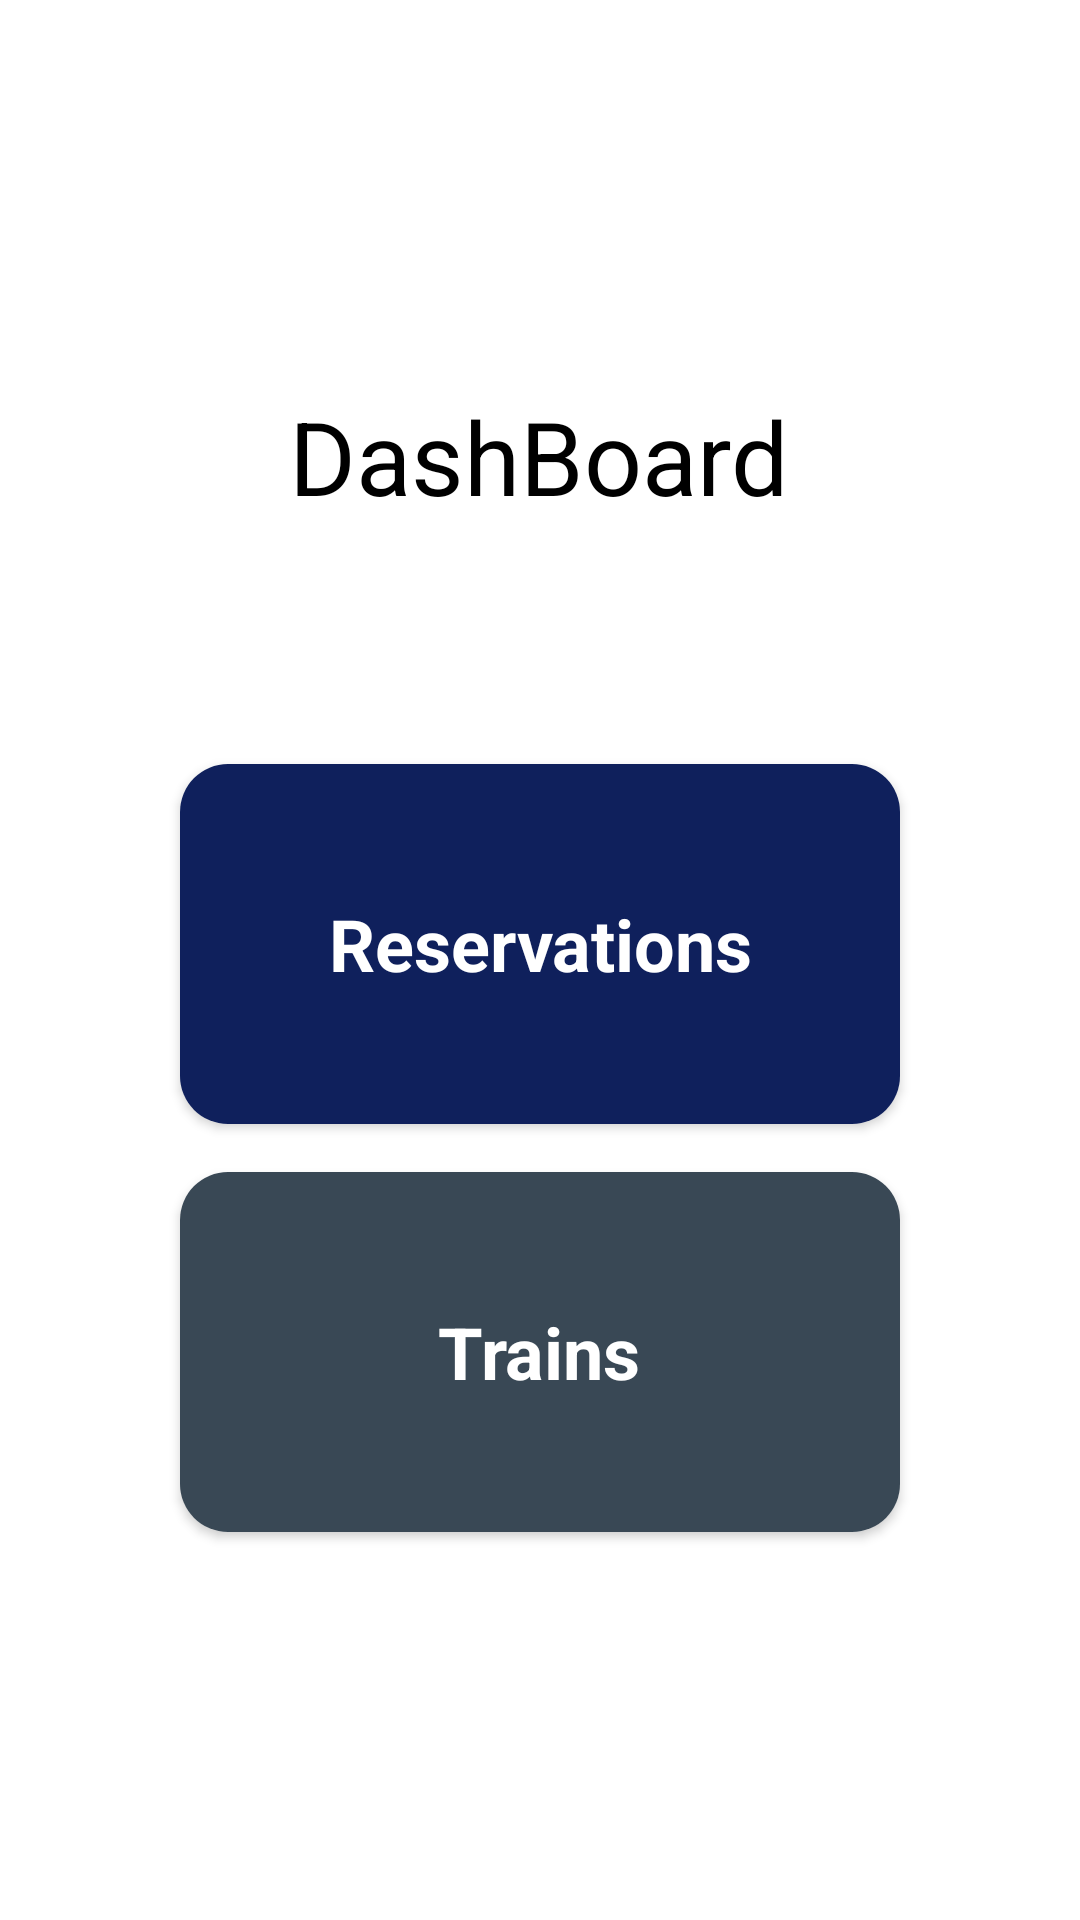

Produce the Android XML layout that renders to this screen, including the resource entries it uses.
<!-- AndroidManifest.xml: application theme Theme.Ticket_Reservation_Android -->
<!-- res/layout/activity_dashboard.xml -->
<?xml version="1.0" encoding="utf-8"?>
<LinearLayout xmlns:android="http://schemas.android.com/apk/res/android"
    xmlns:app="http://schemas.android.com/apk/res-auto"
    xmlns:tools="http://schemas.android.com/tools"
    android:layout_width="match_parent"
    android:layout_height="match_parent"
    android:gravity="center"
    android:orientation="vertical"
    android:padding="16dp"
    android:textAlignment="center"
    tools:context=".activities.MainActivity">


    <TextView
        android:id="@+id/titleTextView"
        android:layout_width="wrap_content"
        android:layout_height="wrap_content"
        android:layout_marginBottom="80dp"
        android:text="DashBoard"
        android:textColor="#000000"
        android:textSize="34sp"
        app:layout_constraintEnd_toEndOf="parent"
        app:layout_constraintHorizontal_bias="0.487"
        app:layout_constraintStart_toStartOf="parent"
        app:layout_constraintTop_toTopOf="parent" />

    

    <androidx.cardview.widget.CardView
        android:id="@+id/reservationsButton"
        android:layout_width="240dp"
        android:layout_height="120dp"
        android:layout_marginBottom="16dp"
        android:clickable="true"
        android:focusable="true"
        android:foreground="?android:attr/selectableItemBackground"
        android:onClick="onReservationsClick"
        android:padding="8dp"
        app:cardCornerRadius="16dp">

        <LinearLayout
            android:layout_width="match_parent"
            android:layout_height="match_parent"
            android:background="#0F205C"
            android:gravity="center"
            android:orientation="vertical">

            <TextView
                android:layout_width="wrap_content"
                android:layout_height="wrap_content"
                android:text="Reservations"
                android:textAlignment="center"
                android:textColor="@color/white"
                android:textSize="24sp"
                android:textStyle="bold" />

            

        </LinearLayout>
    </androidx.cardview.widget.CardView>

    
    <androidx.cardview.widget.CardView
        android:id="@+id/trainsButton"
        android:layout_width="240dp"
        android:layout_height="120dp"
        android:clickable="true"
        android:focusable="true"
        android:foreground="?android:attr/selectableItemBackground"
        android:onClick="onTrainsClick"
        android:padding="8dp"
        app:cardCornerRadius="16dp">

        <LinearLayout
            android:layout_width="match_parent"
            android:layout_height="match_parent"
            android:background="#394855"
            android:gravity="center"
            android:orientation="vertical">

            <TextView
                android:layout_width="wrap_content"
                android:layout_height="wrap_content"
                android:text="Trains"
                android:textAlignment="center"
                android:textColor="@color/white"
                android:textSize="24sp"
                android:textStyle="bold" />

            

        </LinearLayout>
    </androidx.cardview.widget.CardView>
</LinearLayout>
<!-- resources referenced by this layout -->
<resources>
  <color name="white">#FFFFFFFF</color>
  <style name="Theme.Ticket_Reservation_Android" parent="Theme.MaterialComponents.DayNight.DarkActionBar">
          
          <item name="colorPrimary">@color/purple_500</item>
          <item name="colorPrimaryVariant">@color/purple_700</item>
          <item name="colorOnPrimary">@color/white</item>
          
          <item name="colorSecondary">@color/teal_200</item>
          <item name="colorSecondaryVariant">@color/teal_700</item>
          <item name="colorOnSecondary">@color/black</item>
          
          <item name="android:statusBarColor">?attr/colorPrimaryVariant</item>
          
      </style>
  <color name="purple_500">#FF6200EE</color>
  <color name="purple_700">#FF3700B3</color>
  <color name="teal_200">#FF03DAC5</color>
  <color name="teal_700">#FF018786</color>
  <color name="black">#FF000000</color>
</resources>
